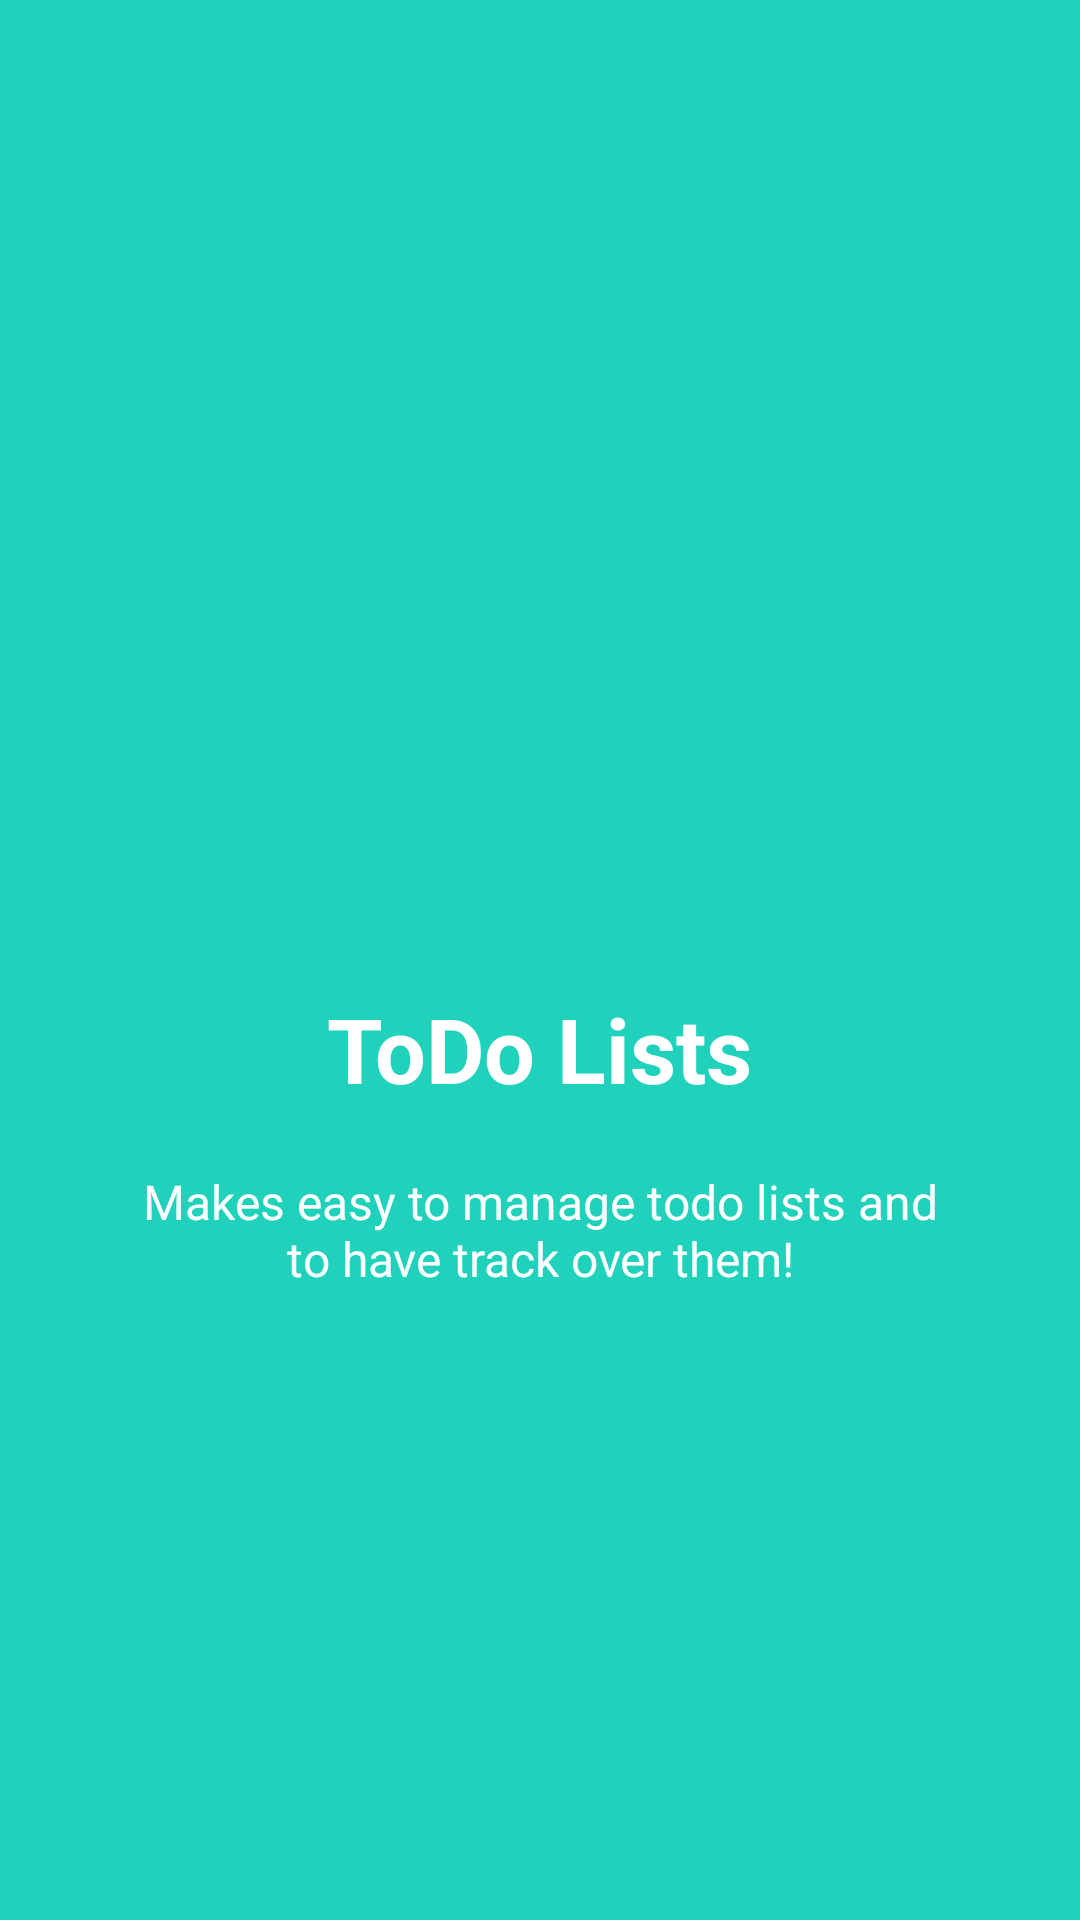

Android layout source for this screen:
<!-- AndroidManifest.xml: application theme AppTheme -->
<!-- res/layout/welcome_slide_two.xml -->
<?xml version="1.0" encoding="utf-8"?>
<RelativeLayout xmlns:android="http://schemas.android.com/apk/res/android"
    android:layout_width="match_parent"
    android:layout_height="match_parent"
    android:background="@color/bg_screen2">

    <LinearLayout
        android:layout_width="wrap_content"
        android:layout_height="wrap_content"
        android:layout_centerInParent="true"
        android:gravity="center_horizontal"
        android:orientation="vertical">

        <ImageView
            android:layout_width="@dimen/img_width_height"
            android:layout_height="@dimen/img_width_height"
            android:contentDescription="@string/todo_icon"
            android:src="@drawable/ic_format_list_bulleted_white_48dp" />

        <TextView
            android:layout_width="wrap_content"
            android:layout_height="wrap_content"
            android:text="@string/slide_2_title"
            android:textColor="@android:color/white"
            android:textSize="@dimen/slide_title"
            android:textStyle="bold" />

        <TextView
            android:layout_width="wrap_content"
            android:layout_height="wrap_content"
            android:layout_marginTop="20dp"
            android:paddingEnd="@dimen/desc_padding"
            android:paddingLeft="@dimen/desc_padding"
            android:paddingRight="@dimen/desc_padding"
            android:paddingStart="@dimen/desc_padding"
            android:text="@string/slide_2_desc"
            android:textAlignment="center"
            android:textColor="@android:color/white"
            android:textSize="@dimen/slide_desc" />

    </LinearLayout>


</RelativeLayout>
<!-- resources referenced by this layout -->
<resources>
  <color name="bg_screen2">#20d2bb</color>
  <dimen name="desc_padding">40dp</dimen>
  <dimen name="img_width_height">120dp</dimen>
  <dimen name="slide_desc">16dp</dimen>
  <dimen name="slide_title">30dp</dimen>
  <string name="slide_2_desc">Makes easy to manage todo lists and to have track over them!</string>
  <string name="slide_2_title">ToDo Lists</string>
  <string name="todo_icon">Todo List Image</string>
  <style name="AppTheme" parent="Theme.AppCompat.Light.NoActionBar">
          
          <item name="colorPrimary">@color/colorPrimary</item>
          <item name="colorPrimaryDark">@color/colorPrimaryDark</item>
          <item name="colorAccent">@color/colorAccent</item>
  
  
      </style>
  <color name="colorPrimary">#00BCD4</color>
  <color name="colorPrimaryDark">#0097A7</color>
  <color name="colorAccent">#FF4081</color>
</resources>
